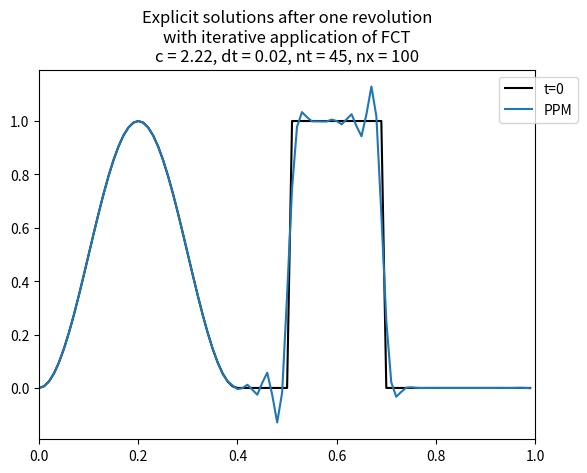

Write Python code to recreate this figure. (Note: this script raises an exception after producing the figure.)
import numpy as np
import matplotlib.pyplot as plt
import matplotlib as mpl
mpl.rcParams['figure.dpi'] = 300

# Functions for the numerical methods assuming a one-dimensional, uniform, periodic grid
# A periodic domain is implimented using numpy roll.
# Interface j+1/2 is indexed j so that cell j is between interfaces indexed j-1 and j
# Assumes positive velocity so cell j is upwind of interface j-1
#         |  cell |   
#   j-1   |   j   |   j+1
#        j-1      j

def PPMflux(phi, c):
    """Returns the PPM fluxes for cell values phi for Courant number c.
    Face j is at j+1/2 between cells j and j+1"""
    # Integer and remainder parts of the Courant number
    cI = int(c)
    cR = c - cI
    # phi interpolated onto faces
    phiI = 1/12*(-np.roll(phi,1) + 7*phi + 7*np.roll(phi,-1) - np.roll(phi,-2))
    # Move face interpolants to the departure faces
    if cI > 0:
        phiI = np.roll(phiI,cI)
    # Interface fluxes
    F = np.zeros_like(phi)
    # Contribution to the fluxes from full cells between the face and the departure point
    nx = len(F)
    for j in range(nx):
        for i in range(j-cI+1,j+1):
            F[j] += phi[i%nx]/c
        #F[j] += sum(phi[j-cI+1:j+1])
    # Ratio of remnamt to total Courant number
    cS = 1
    if c > 1:
        cS = cR/c
    # Contribution from the departure cell
    F += cS*( (1 - 2*cR + cR**2)*phiI \
             + (3*cR - 2*cR**2)*np.roll(phi,cI) \
             + (-cR + cR**2)*np.roll(phiI,1))
    return F

def upwindFlux(phi, c):
    """Returns the first-order upwind fluxes for cell values phi and Courant number c"""
    return phi

def FCT(phi, c, HO=PPMflux, LO=upwindFlux, nCorr=1):
    """Returns the corrected high-order fluxes with nCorr corrections"""
    # First approximation of the bounded flux and the full HO flux
    fluxB = LO(phi,c)
    fluxH = HO(phi,c)

    # Add a corrected HO flux
    for it in range(nCorr):
        # The bounded solution
        phid = advect(phi, c, fluxB)
    
        # The allowable min and max
        phiMax = np.maximum(phi, phid)
        phiMax = np.maximum(np.roll(phiMax,1), np.maximum(phiMax, np.roll(phiMax,-1)))
        phiMin = np.minimum(phi, phid)
        phiMin = np.minimum(np.roll(phiMin,1), np.minimum(phiMin, np.roll(phiMin,-1)))

        # The antidiffusive fluxes
        A = fluxH - fluxB

        # Sums of influxes ad outfluxes
        Pp = c*np.maximum(0, np.roll(A,1)) - np.minimum(0, A)
        Pm = c*np.maximum(0, A) - np.minimum(0, np.roll(A,1))

        # The allowable rise and fall
        Qp = phiMax - phid
        Qm = phid - phiMin

        # Ratios of allowable to HO fluxes
        Rp = np.where(Pp > 1e-12, np.minimum(1, Qp/np.maximum(Pp,1e-12)), 0)
        Rm = np.where(Pm > 1e-12, np.minimum(1, Qm/np.maximum(Pm,1e-12)), 0)

        # The flux limiter
        C = np.where(A >= 0, np.minimum(np.roll(Rp,-1), Rm), np.minimum(Rp, np.roll(Rm,-1)))
        fluxB = fluxB + C*A
    return fluxB

def advect(phi, c, flux):
    """Advect cell values phi using Courant number c using flux"""
    F = flux
    if callable(flux):
        F = flux(phi, c)
    return phi - c*(F - np.roll(F,1))

# Initial condition functions

def combi(x):
    "Initial conditions consisting of a square wave and a bell"
    return np.where((x > 0) & (x < 0.4), 0.5*(1-np.cos(2*np.pi*x/.4)),
                    np.where((x > 0.5) & (x < 0.7), 1., 0.))

def square(x):
    "Initial conditions consisting of a square wave"
    return np.where((x > 0) & (x < 0.4), 1., 0.)

def cosBell(x):
    "Initial conditions consisting of a  bell"
    return np.where((x > 0) & (x < 0.4), 0.5*(1-np.cos(2*np.pi*x/.4)), 0)


# Solutions
# Parameters to compare schemes
nt = 45
nx = 100
dt = 1/nt
dx = 1/nx
c = dt*nx
initial = combi
x = np.arange(0, 1, dx)
phi0 = initial(x)
plt.plot(x, phi0, 'k', label = 't=0')

FCT1 = lambda phi, c : FCT(phi, c, nCorr=1)
FCT2 = lambda phi, c : FCT(phi, c, nCorr=2)
FCT3 = lambda phi, c : FCT(phi, c, nCorr=3)

#fluxes = [PPMflux, upwindFlux, FCT1, FCT2, FCT3]
#names = ['PPM', 'upwind', 'PPM with FCT 1', 'PPM with FCT 2', 'PPM with FCT 3']
fluxes = [PPMflux]
names = ['PPM']

for flux, name in zip(fluxes, names):
    phi = phi0.copy()
    for it in range(nt):
        phi = advect(phi, c, flux)
    plt.plot(x, phi, label=name)

plt.legend(bbox_to_anchor=(1.1, 1))
plt.title('Explicit solutions after one revolution\n'
          +'with iterative application of FCT\n'
          + 'c = '+str(round(c,2))+', dt = '+str(round(dt,2))
           +', nt = '+str(nt)+', nx = '+str(nx))
plt.xlim([0,1])
plt.savefig('plots/PPM_FCT.pdf')
plt.show()

